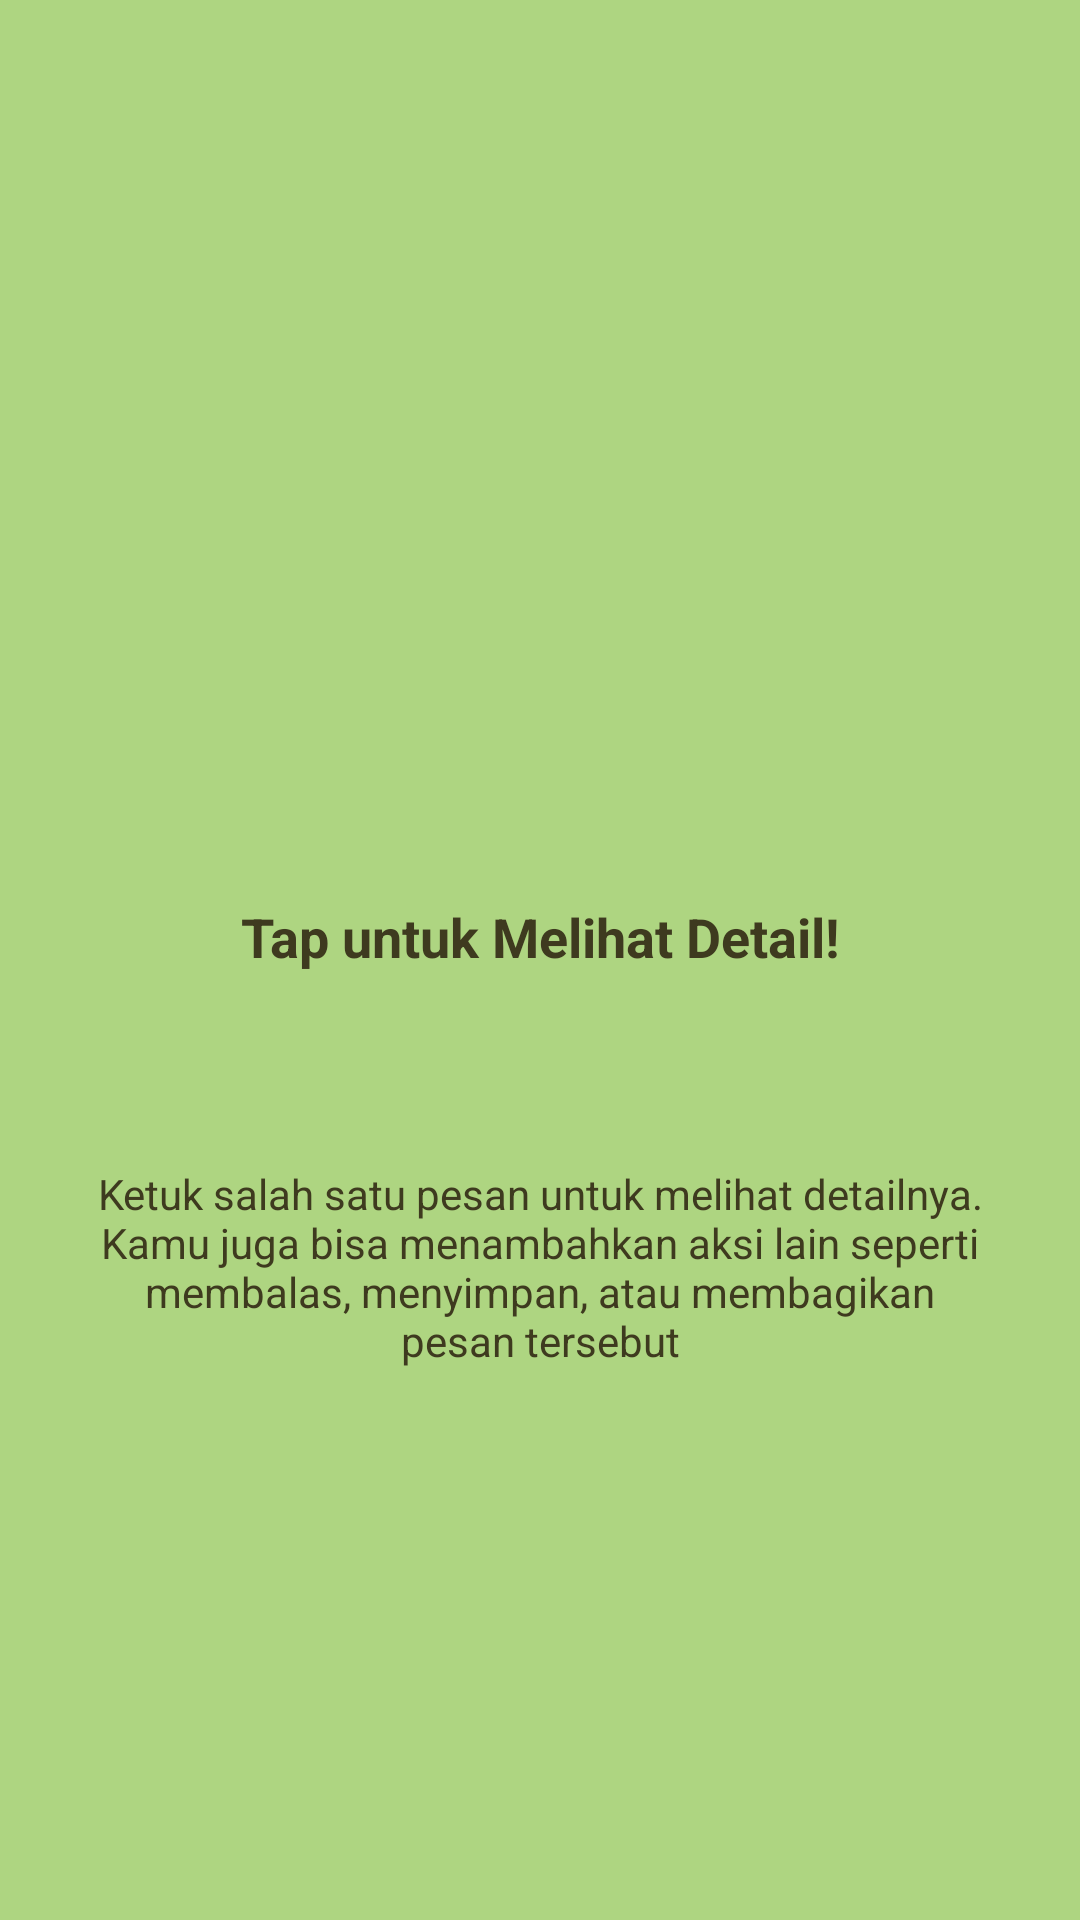

Here is an Android app screen rendered from its layout file. Give the layout XML and the strings, colors and styles it references.
<!-- AndroidManifest.xml: application theme Theme.Jupiter_mirna -->
<!-- res/layout/fragment_tutorial2.xml -->
<?xml version="1.0" encoding="utf-8"?>
<androidx.constraintlayout.widget.ConstraintLayout xmlns:android="http://schemas.android.com/apk/res/android"
    xmlns:app="http://schemas.android.com/apk/res-auto"
    xmlns:tools="http://schemas.android.com/tools"
    android:layout_width="match_parent"
    android:layout_height="match_parent"
    android:background="#AED581"
    tools:context=".Message.tutorial.Tutorial2Fragment">

    <ImageView
        android:id="@+id/ivLogo"
        android:layout_width="100dp"
        android:layout_height="100dp"
        android:layout_marginTop="148dp"
        android:src="@mipmap/ic_launcher"
        app:layout_constraintEnd_toEndOf="parent"
        app:layout_constraintStart_toStartOf="parent"
        app:layout_constraintTop_toTopOf="parent" />

    <TextView
        android:id="@+id/tvTitle"
        android:layout_width="0dp"
        android:layout_height="wrap_content"
        android:layout_marginStart="24dp"
        android:layout_marginTop="52dp"
        android:layout_marginEnd="24dp"
        android:gravity="center"
        android:text="Tap untuk Melihat Detail!"
        android:textColor="@color/teks_gelap"
        android:textSize="18sp"
        android:textStyle="bold"
        app:layout_constraintEnd_toEndOf="parent"
        app:layout_constraintStart_toStartOf="parent"
        app:layout_constraintTop_toBottomOf="@id/ivLogo" />

    <TextView
        android:id="@+id/tvDesc"
        android:layout_width="0dp"
        android:layout_height="wrap_content"
        android:layout_marginStart="32dp"
        android:layout_marginTop="64dp"
        android:layout_marginEnd="32dp"
        android:gravity="center"
        android:text="Ketuk salah satu pesan untuk melihat detailnya. Kamu juga bisa menambahkan aksi lain seperti membalas, menyimpan, atau membagikan pesan tersebut"
        android:textColor="@color/teks_gelap"
        android:textSize="14sp"
        app:layout_constraintEnd_toEndOf="parent"
        app:layout_constraintStart_toStartOf="parent"
        app:layout_constraintTop_toBottomOf="@id/tvTitle" />

</androidx.constraintlayout.widget.ConstraintLayout>
<!-- resources referenced by this layout -->
<resources>
  <color name="teks_gelap">#3E3A1F</color>
  <style name="Theme.Jupiter_mirna" parent="Base.Theme.Jupiter_mirna" />
  <style name="Base.Theme.Jupiter_mirna" parent="Theme.Material3.DayNight.NoActionBar">
          
          
      </style>
</resources>
